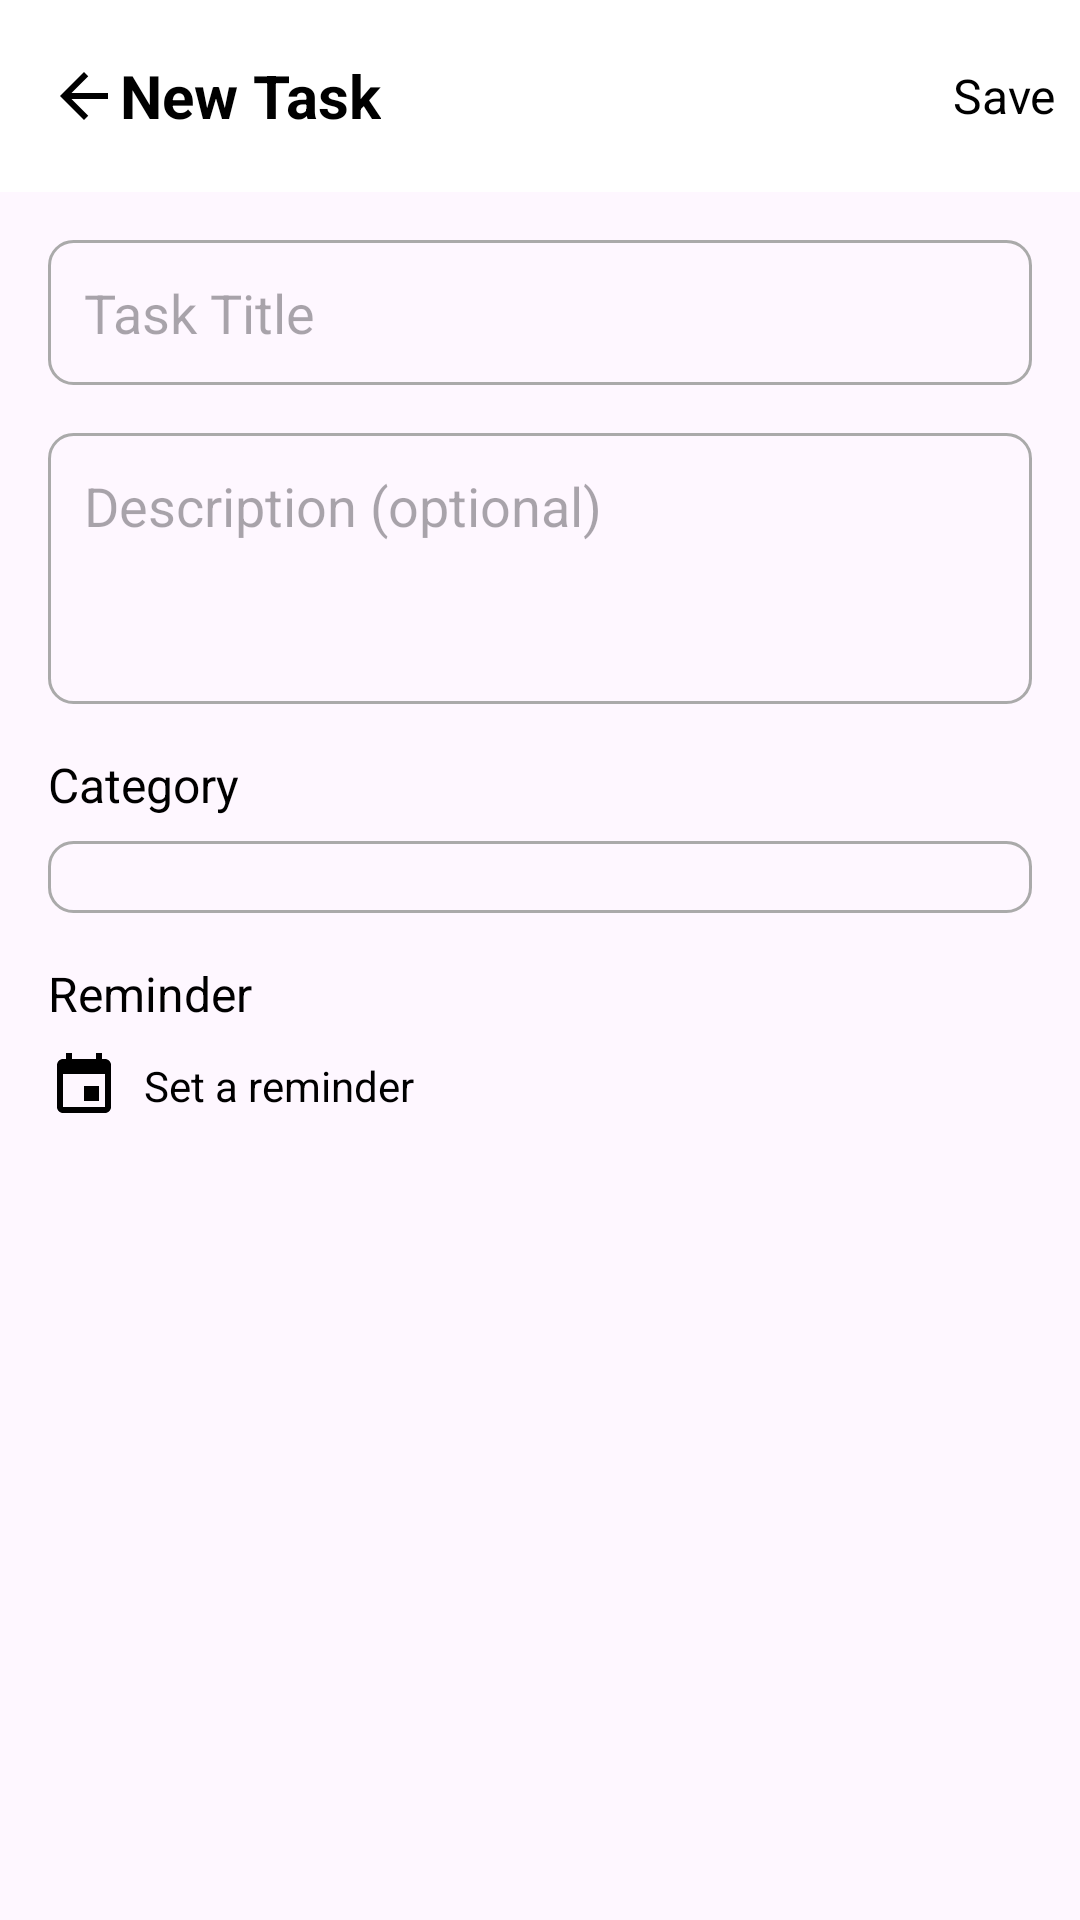

Android layout source for this screen:
<!-- AndroidManifest.xml: application theme Theme.SyncTask -->
<!-- res/layout/activity_add_edit_task.xml -->
<?xml version="1.0" encoding="utf-8"?>

<RelativeLayout xmlns:android="http://schemas.android.com/apk/res/android"
    xmlns:app="http://schemas.android.com/apk/res-auto"
    xmlns:tools="http://schemas.android.com/tools"
    android:layout_width="match_parent"
    android:layout_height="match_parent"
    tools:context=".AddEditTaskActivity">

    <androidx.appcompat.widget.Toolbar
        android:id="@+id/toolbar"
        android:layout_width="match_parent"
        android:layout_height="?attr/actionBarSize"
        android:background="@color/white">

        <ImageView
            android:id="@+id/back_arrow"
            android:layout_width="wrap_content"
            android:layout_height="wrap_content"
            android:src="@drawable/ic_arrow_back" />

        <TextView
            android:layout_width="wrap_content"
            android:layout_height="wrap_content"
            android:layout_marginStart="16dp"
            android:text="New Task"
            android:textColor="@color/black"
            android:textSize="20sp"
            android:textStyle="bold" />

        <TextView
            android:id="@+id/save_button"
            android:layout_width="wrap_content"
            android:layout_height="wrap_content"
            android:layout_gravity="end"
            android:padding="8dp"
            android:text="Save"
            android:textColor="@color/black"
            android:textSize="16sp" />

    </androidx.appcompat.widget.Toolbar>

    <LinearLayout
        android:layout_width="match_parent"
        android:layout_height="wrap_content"
        android:layout_below="@id/toolbar"
        android:orientation="vertical"
        android:padding="16dp">

        <EditText
            android:id="@+id/editTextTaskTitle"
            android:layout_width="match_parent"
            android:layout_height="wrap_content"
            android:background="@drawable/edit_text_bg"
            android:hint="Task Title"
            android:padding="12dp" />

        <EditText
            android:id="@+id/editTextTaskDescription"
            android:layout_width="match_parent"
            android:layout_height="wrap_content"
            android:layout_marginTop="16dp"
            android:background="@drawable/edit_text_bg"
            android:gravity="top"
            android:hint="Description (optional)"
            android:lines="3"
            android:padding="12dp" />

        <TextView
            android:layout_width="wrap_content"
            android:layout_height="wrap_content"
            android:layout_marginTop="16dp"
            android:text="Category"
            android:textColor="@color/black"
            android:textSize="16sp" />

        <Spinner
            android:id="@+id/spinnerCategory"
            android:layout_width="match_parent"
            android:layout_height="wrap_content"
            android:layout_marginTop="8dp"
            android:background="@drawable/edit_text_bg"
            android:padding="12dp" />

        <TextView
            android:layout_width="wrap_content"
            android:layout_height="wrap_content"
            android:layout_marginTop="16dp"
            android:text="Reminder"
            android:textColor="@color/black"
            android:textSize="16sp" />

        <TextView
            android:id="@+id/reminder_text"
            android:layout_width="wrap_content"
            android:layout_height="wrap_content"
            android:layout_marginTop="8dp"
            android:drawableStart="@drawable/ic_calendar"
            android:drawablePadding="8dp"
            android:gravity="center_vertical"
            android:text="Set a reminder"
            android:textColor="@color/black" />

    </LinearLayout>

</RelativeLayout>
<!-- resources referenced by this layout -->
<resources>
  <!-- drawable edit_text_bg (drawable) -->
  <shape xmlns:android="http://schemas.android.com/apk/res/android">
      <solid android:color="@android:color/transparent" />
      <stroke
          android:width="1dp"
          android:color="@android:color/darker_gray" />
      <corners android:radius="8dp" />
  </shape>
  <!-- drawable ic_arrow_back (drawable) -->
  <vector xmlns:android="http://schemas.android.com/apk/res/android"
      android:width="24dp"
      android:height="24dp"
      android:viewportWidth="24"
      android:viewportHeight="24">
      <path
          android:fillColor="@android:color/black"
          android:pathData="M20,11H7.83l5.59,-5.59L12,4l-8,8 8,8 1.41,-1.41L7.83,13H20v-2z" />
  </vector>
  <!-- drawable ic_calendar (drawable) -->
  <vector xmlns:android="http://schemas.android.com/apk/res/android"
      android:width="24dp"
      android:height="24dp"
      android:viewportWidth="24"
      android:viewportHeight="24">
      <path
          android:fillColor="@android:color/black"
          android:pathData="M17,12h-5v5h5v-5zM16,1v2H8V1H6v2H5c-1.11,0 -1.99,0.9 -1.99,2L3,19c0,1.1 0.89,2 2,2h14c1.1,0 2,-0.9 2,-2V5c0,-1.1 -0.9,-2 -2,-2h-1V1h-2zm3,18H5V8h14v11z" />
  </vector>
  <style name="Theme.SyncTask" parent="Base.Theme.SyncTask" />
  <style name="Base.Theme.SyncTask" parent="Theme.Material3.DayNight.NoActionBar">
          
          <item name="colorPrimary">@color/black</item>
          <item name="colorOnPrimary">@color/white</item>
          
          <item name="colorSecondary">@color/black</item>
          <item name="colorOnSecondary">@color/white</item>
          
          <item name="android:statusBarColor">@android:color/transparent</item>
          <item name="android:windowLightStatusBar" tools:targetApi="m">true</item>
  
          
          <item name="android:datePickerDialogTheme">@style/App.Dialog.Theme</item>
          <item name="android:timePickerDialogTheme">@style/App.Dialog.Theme</item>
          <item name="popupMenuBackground">@color/white</item>
      </style>
  <style name="App.Dialog.Theme" parent="ThemeOverlay.Material3.MaterialAlertDialog">
          <item name="colorSurface">@color/white</item>
          <item name="colorOnSurface">@color/black</item>
          <item name="colorPrimary">@color/black</item>
          <item name="colorOnPrimary">@color/white</item>
      </style>
  <!-- not gathered from this repository: default colours our renderer supplied (Android Studio template values) -->
  <color name="black">#FF000000</color>
  <color name="white">#FFFFFFFF</color>
</resources>
